Image classification data set "dataset_split_v2" (penoFahmi/pelatihan-model-sawit on GitHub). Class labels (4): lewat matang, matang, mengkal, mentah.

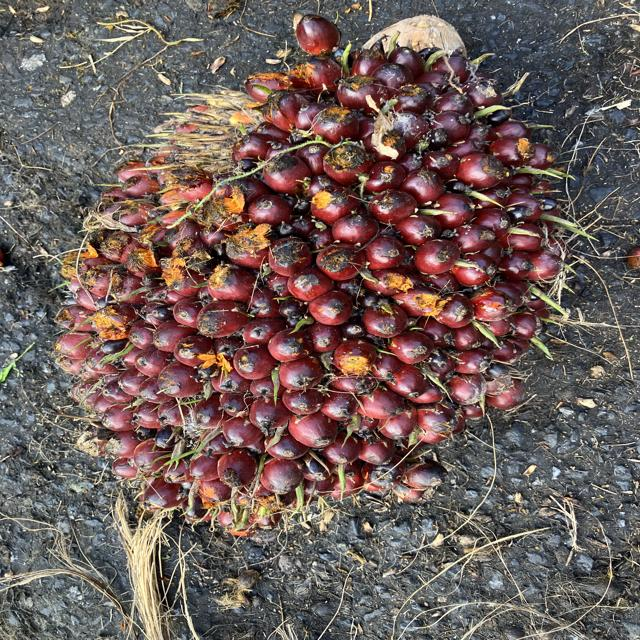
Label: matang

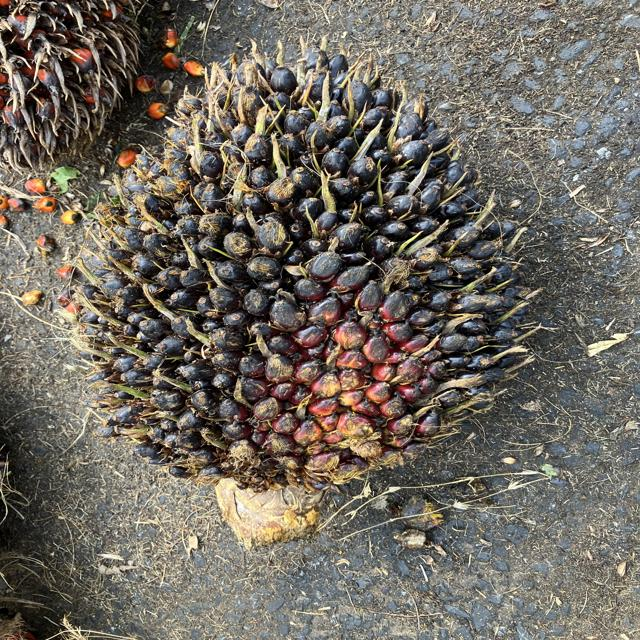
Label: mentah

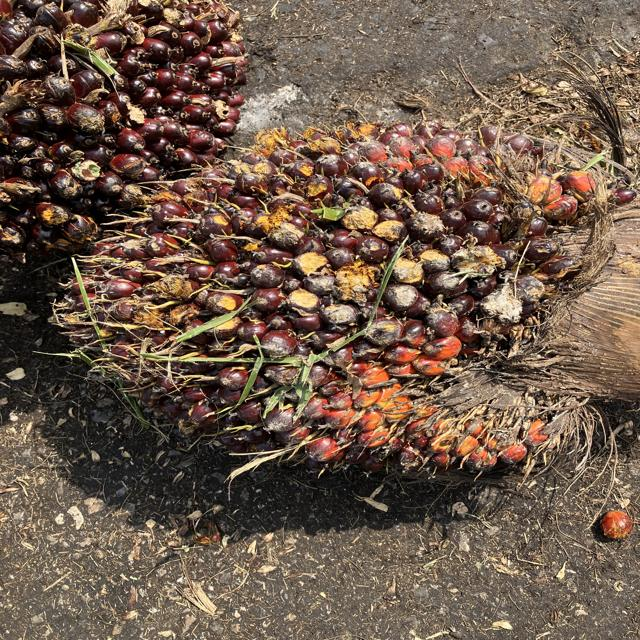
Label: mengkal

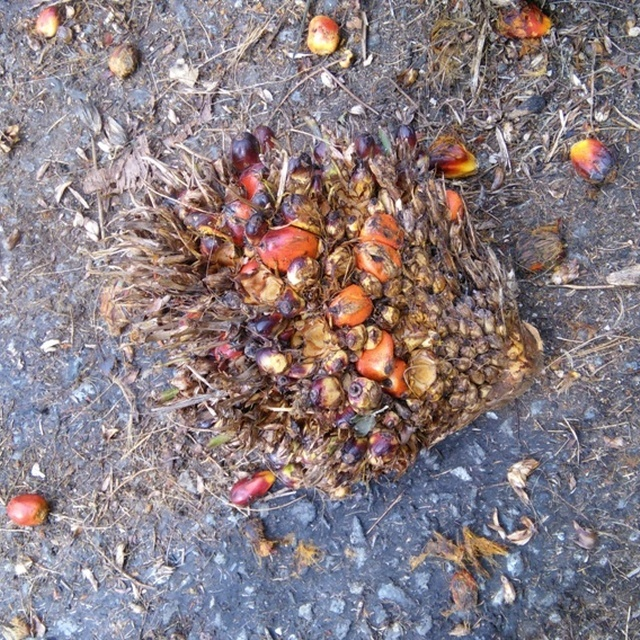
Label: lewat matang

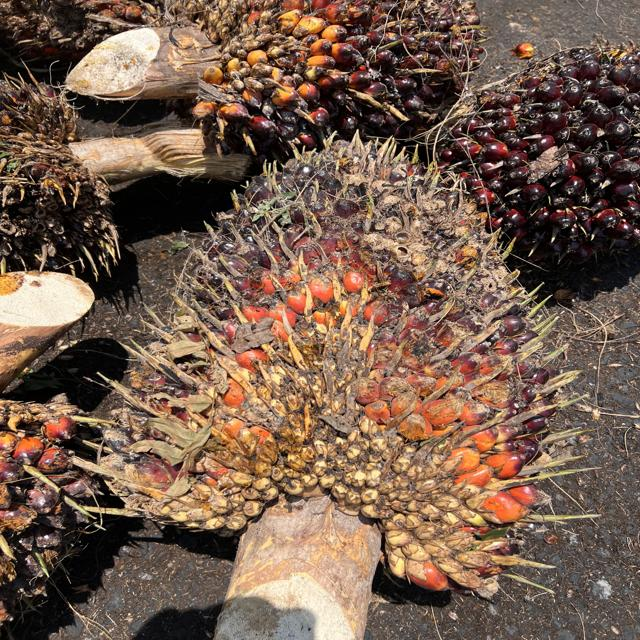
Label: mengkal

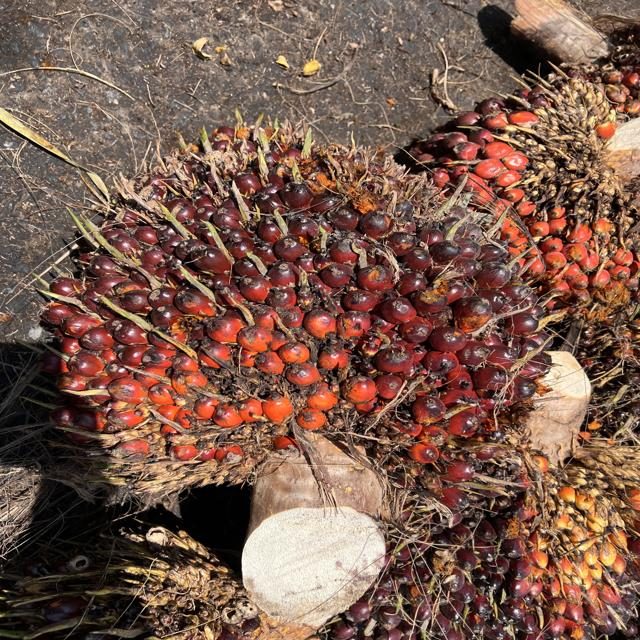
Label: mengkal
